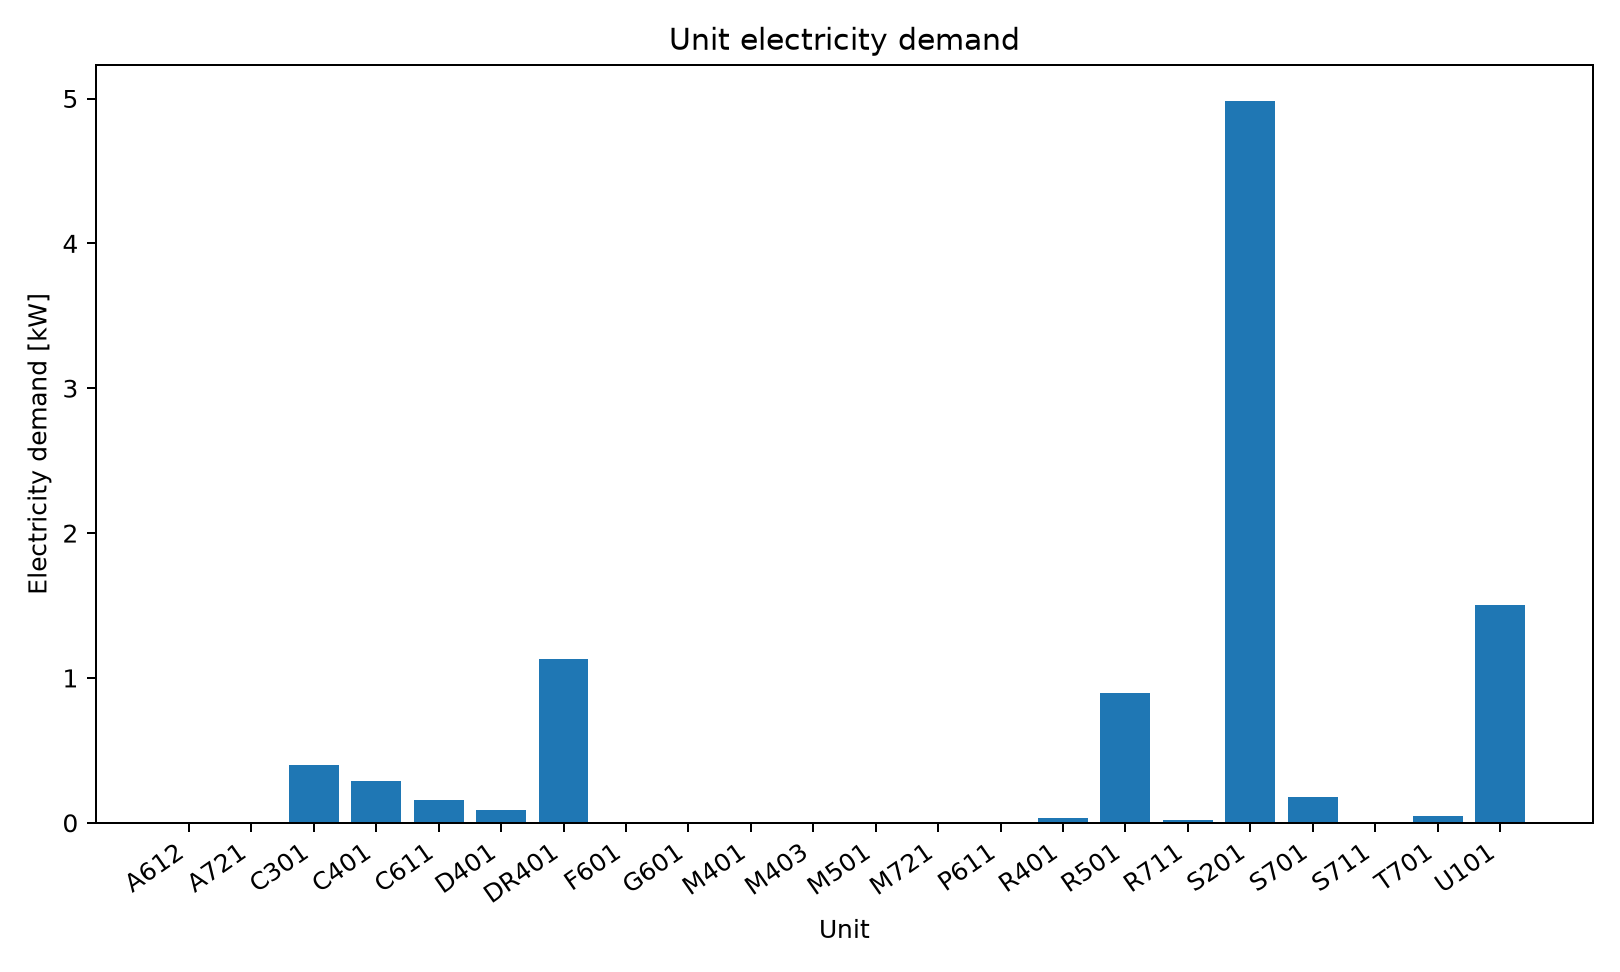

Data behind this chart, as committed beside it:
series_id, label, x, y
power, Electricity, A612, 0.002903
power, Electricity, A721, 0.0002854
power, Electricity, C301, 0.3987
power, Electricity, C401, 0.2892
power, Electricity, C611, 0.1583
power, Electricity, D401, 0.08665
power, Electricity, DR401, 1.134
power, Electricity, F601, 0.0009382
power, Electricity, G601, 0.00101
power, Electricity, M401, 0.002999
power, Electricity, M403, 0.001493
power, Electricity, M501, 0.001498
power, Electricity, M721, 0.007078
power, Electricity, P611, 0.002061
power, Electricity, R401, 0.03615
power, Electricity, R501, 0.899
power, Electricity, R711, 0.0177
power, Electricity, S201, 4.983
power, Electricity, S701, 0.1792
power, Electricity, S711, 0.001419
power, Electricity, T701, 0.04779
power, Electricity, U101, 1.5
